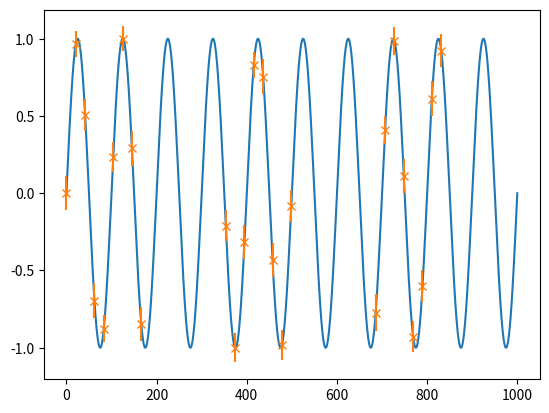

This figure's Python source: (Note: this script raises an exception after producing the figure.)
from __future__ import division
import numpy as np
import matplotlib.pylab as plt
from random import random, choice, gauss
from math import sin, cos, log, exp, pi
import os as os

'''
Data_sim_Utils.py

Generates DRWs and fake measurements to test javelin on

24/8/2022

Changes
31/8 - Added mirror_sample(), changed formatting, moved functions to own file
8/9 - Added some more useful tools
9/9 - Added 'baseline' argument to mirror_sample. Previously used baseline = max(T_mirror)-min(T_mirror), which caused warping
11/9 - Added verbose tag
26/9 - Added 'delay from center' to tophat convolution. Added documenting to DRW_Sim
'''

#===============================
#AGN LIGHTCURVE GENERATORS
#===============================

def DRW_sim(dt, tmax, tau, siginf=1, x0=None, E0=0, method='square'):
    '''
    DRW_sim()

    Generates a damped random walk of set timescale and variability but zero mean

    Arguments:
        dt      float   The timestep of the walk
        tmax    float   The time-length of the simulation
        tau     float   The DRW's damping timescale

    Additional Arguments:
        signinf float   The DRWs inherent stochastic variability. Defaults to 1
        x0      float   The starting position of the walk. If not set, will be randomly generated based on siginf
        E0      float   The 1 sigma uncertainty in x0. If non-zero and with x0 set to some value, is used to randomize starting position around x0
        method  str     The method by which the stochastic elements are generated
                        -square:    Evenly distributed on the domain (-1,1)
                        -norm:      Normal gaussian distribution
                        -flip:      randomized (-1,1)

    Returns as two arrays of length int(tmax/dt):
        Tout    [float] Evenly spaced time values
        Xout    [float] The corresponding values of the DRW
    '''

    N_out = int(tmax // dt + 1)

    Xout = np.zeros(N_out)
    T = np.linspace(0, tmax, N_out)

    #Sim constants that are used multiple times
    k = (dt / tau) ** 0.5 * siginf
    a = (1 - dt / tau)

    if x0 == None:
        x = gauss(0, siginf)
    else:
        if E0 != 0:
            x = gauss(x0, E0)
        else:
            x = x0

    if method == 'square':
        k /= 1 / 6 ** 0.5
    elif method == 'flip':
        k /= (1 / 2) ** 0.5
    elif method == 'norm':
        k /= (1 / 2) ** 0.5
    else:
        raise TypeError("Tried to run sim DRW sim with bad random generator")

    #Main sim loop
    for i in range(0, N_out):
        if method == 'square':
            rand = (random() * 2 - 1)
        elif method == 'flip':
            rand = choice([-1, 1])
        elif method == 'norm':
            rand = gauss(0, 1)
        else:
            raise TypeError("Tried to run sim DRW sim with bad random generator")

        Xout[i] = x
        x = x * a + rand * k

    return (T, Xout)

def tophat_convolve(Tin,Xin, tau, siginf=1, method='square',delay=0,amp=1,width=None, delay_from_center=True):
    '''
    DRW_sim()

    Generates a damped random walk of set timescale and variability but zero mean

    Arguments:
        Tin     [float] Time values of the continuum signal to be convolved. Must be evenly spaced.
        Xin     [float] Signal of continuum signal to be convolved
        tau     float   The DRW's damping timescale

    Additional Arguments:
        signinf float   The DRWs inherent stochastic variability. Defaults to 1
        delay   float   The delay between line and continuum. Measured relative to start of tophat if delay_from_center = False, and middle of tophat if =True
        amp     float   The amplitude of the output signal
        width   float   The tophat width. If None, will set equal to timestep of signal
        method  str     The method by which the stochastic elements are generated
                        -square:    Evenly distributed on the domain (-1,1)
                        -norm:      Normal gaussian distribution
                        -flip:      randomized (-1,1)

    Returns as array of length equal to input signal.
        Xout    [float] The corresponding values of the DRW
    '''

    #Correction for delay being from middle of tophat
    if width !=None and delay_from_center==True:
        delay = delay - width / 2
    dt=Tin[1]-Tin[0]

    # Make tophat function to convolve with
    if width==None or width<dt:
        width=dt
    if width+delay<=dt:
        delay=0
        width=dt
        Npad=1
    else:
        Npad = int((delay + width) // dt)


    Ytop = np.array([0.0 if t<delay or t>delay+width else 1.0 for t in Tin[:Npad]])
    #Normalize
    Ytop=Ytop/Npad

    #Pad out data on either side with DRW sim
    PadLeft =DRW_sim(dt,dt*(Npad-1),tau,siginf,x0=Xin[0],method='square')[1]
    PadRight=DRW_sim(dt,dt*(Npad-1),tau,siginf,x0=Xin[-1],method='square')[1]
    PadLeft =PadLeft[::-1]
    Xpadded = np.hstack([PadLeft, Xin, PadRight])


    #Do convolution
    Xout = np.convolve(Xpadded,Ytop,mode='full') * amp / width
    Xout=Xout[Npad:Npad+len(Xin)]


    #Output
    return(Xout)

#===============================
#MEASUREMENT FAKERS
#===============================

def season_sample(T, X, T_season, dt=None, Eav=0.0, Espread=0.0, Emethod='gauss', garble=True, rand_space=True):
    '''
    season(T,X,T_season)

    Takes time series data T,X and simulates seasonal measurements

    Arguments:
        T           [float] The time values of the input data
        X           [float] The signal values of the input data
        T_season    float   The length of the seasons

    Additional Arguments:
        dt          float   The cadence of measurements within the seasons. If not set, will just use the average spacing of the time series data
        Eav         float   The average measurement error
        Espread     float   The variability of the measurement error
        Emethod     str     The method by which the measurement errors are randomized
                                square:   Measurement errors are evenly distributed on the range Eav +/- Espread
                                gauss:    Measurement errors are randomly generated by a gaussian distribution with mean Eav and standard deviation Espread
        garble      bool    If true, the measurements will be randomized within their uncertainty distributions
        rand_space  bool    If true, measurements are sub-sampled randomly instead of with fixed cadence

    Returns as three arrays:
        Tout        [float] The time series of the measurements
        Xout        [float] The measurments themselves
        Eout        [float] The uncertainties in the measurements
    '''
    assert T_season < max(T), "Season length must be less than observation timeframe"

    dt_true = T[1] - T[0] #Timestep of the data we're sub-sampling
    if dt == None:
        dt = dt_true #If no measurement cadence is given, sub-divide entire set

    assert dt > dt_true, "Cannot sub-sample with cadence faster than initial data"

    Nout = len(T) * int(max(T) / T_season)
    Tout = np.zeros([Nout])
    Xout = np.zeros([Nout])

    i = 0
    for t, x in zip(T, X):
        #Acquire "on-season" datapoints
        ses = int(t // T_season)
        if (ses // 2) * 2 == ses:
            Tout[i] = t
            Xout[i] = x
            i += 1  # Count number of points

    #Trim Empty Selections
    Tout = Tout[:i - 1]
    Xout = Xout[:i - 1]

    if rand_space == False:
        sparseness = int(dt / dt_true)

        Tout = Tout[::sparseness]
        Xout = Xout[::sparseness]
    else:
        r=dt_true / dt
        I=np.where(np.random.rand(len(Tout))<r)

        Tout=Tout[I]
        Xout=Xout[I]

    #Apply Error
    Eout = np.zeros([len(Xout)])
    if Emethod == 'square':
        for j in range(len(Eout)):
            Eout[j] = Eav + (random() * 2 - 1) * Espread
    elif Emethod == 'gauss':
        for j in range(len(Eout)):
            Eout[j] = abs(gauss(Eav, Espread))

    #Shift measurements within E bars if need be
    if garble == True:
        if Emethod == 'square':
            for j in range(len(Eout)):
                Xout[j] += Eout[j] * (random() * 2 - 1)
        elif Emethod == 'gauss':
            for j in range(len(Eout)):
                Xout[j] += gauss(0, Eout[j])

    #Make sure no errors are negative
    Eout=np.abs(Eout)

    return (Tout, Xout, Eout)

def mirror_sample(Tsource,  Xsource, Tmirror,   Xmirror,    Emirror, Emethod='gauss', garble=True, baseline=None, offset=None):
    '''
    season(T,X,T_season)

    Takes time series data T,X and simulates seasonal measurements

    Arguments:
        T_source    [float] The time values of the input data
        X_source    [float] The signal values of the input data

        T_mirror    [float] Times of measurements of the signal to mirror
        X_mirror    [float] Signal values of measurements to mirror
        E_mirror    [float] Errors in measurements to mirror

    Additional Arguments:
        Emethod     str     The method by which the measurement errors are randomized
                                square:   Measurement errors are evenly distributed on the range Eav +/- Espread
                                gauss:    Measurement errors are randomly generated by a gaussian distribution with mean Eav and standard deviation Espread
        garble      bool    If true, the measurements will be randomized within their uncertainty distributions


    Returns as three arrays:
        Tout        [float] The time series of the measurements
        Xout        [float] The measurments themselves
        Eout        [float] The uncertainties in the measurements
    '''

    assert len(Tsource) == len(Xsource), "Input measurements must all be same length"
    assert len(Tmirror) == len(Xmirror) and len(Tmirror) == len(Emirror), "Input measurements must all be same length"

    Nout = len(Tmirror)

    Tout = np.zeros([Nout])
    Xout = np.zeros([Nout])
    Eout = np.zeros([Nout])

    #Scale time measurements to signal baseline
    if baseline==None:  baseline    = Tmirror[-1]-Tmirror[0]
    if offset==None:    offset      = Tmirror[0]
    Tout = (Tmirror - offset ) #* baseline / (max(Tmirror) - offset )

    #Get measurements by linear interpolation
    if Tout[0]==Tsource[0]:
        Xout[0] = Xsource[0]
        istart=1
    else:
        istart=0
    for i in range(istart,Nout):
        J=np.where(Tsource>=Tout[i])[0][0:2]
        j1 = J[0]
        j2 = J[1]
        r = (Tout[i]-Tsource[j1]) / (Tsource[j2]-Tsource[j1])
        Xout[i]= Xsource[j1] * (1-r) + Xsource[j2] * r


    #Scale Erorrs to same width as fake signal
    if np.std(Xmirror)==0:
        Eout=Emirror
    else:
        Eout = Emirror * np.std(Xsource) / max(np.std(Xmirror),0)

    #If garbling, scatter measurements within uncertainty bounds
    if garble:
        if Emethod=="square":
            Xout += (1-2*np.random.rand(size=Nout) )* Eout
        elif Emethod=="gauss":
            Xout += np.random.normal(size=Nout) * Eout

    return (Tout, Xout, Eout)

#================================================================
#Quick simulation functions
#================================================================


#================================================================
if __name__=="__main__":
    Tsource=np.linspace(0,1000,1024*4)
    Xsource = np.sin(Tsource*2*np.pi/100)

    Tseason, Xseason,Eseason = season_sample(Tsource, Xsource, T_season=max(Tsource)/6, dt=max(Tsource)/6/8, Eav=.1, Espread=0.01, Emethod='gauss', garble=False, rand_space=False)
    Tseason-=Tseason[0]
    plt.plot(Tsource, Xsource)
    plt.errorbar(Tseason, Xseason, yerr=Eseason, fmt='x')


    Ttest, Xtest = Tsource[np.where(Tsource < max(Tseason))[0]], Xsource[np.where(Tsource < max(Tseason))[0]]
    Tseason += 1000
    Tmirror, Xmirror, Emirror = mirror_sample(Ttest,Xtest,Tmirror=Tseason, Xmirror=Xseason, Emirror=Eseason, garble=False)

    plt.errorbar(Tmirror, Xmirror, yerr=Emirror, fmt='.')

    plt.show()

#==================================



